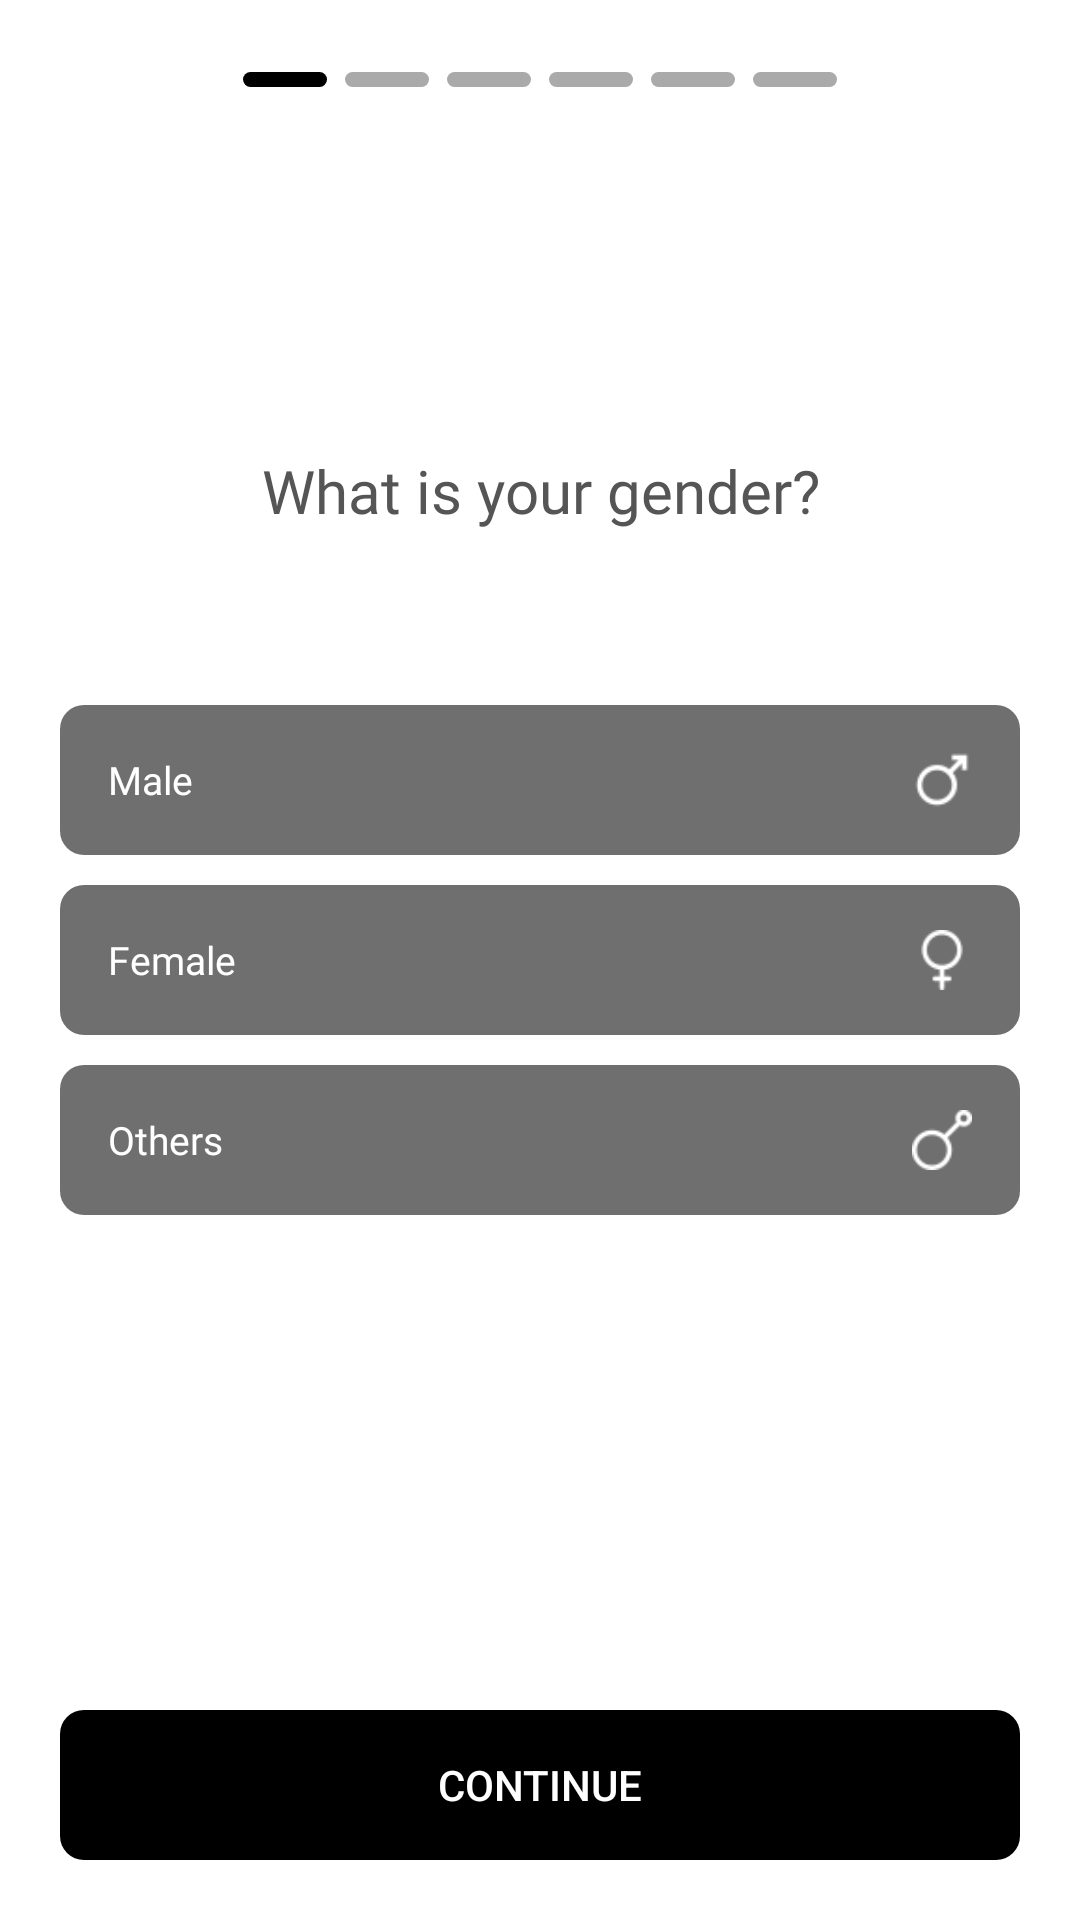

The Android layout XML behind this screen, and the referenced resources:
<!-- AndroidManifest.xml: application theme Theme.ArmWorkOut -->
<!-- res/layout/activity_gender_acitivity.xml -->
<?xml version="1.0" encoding="utf-8"?>
<RelativeLayout xmlns:android="http://schemas.android.com/apk/res/android"
    xmlns:app="http://schemas.android.com/apk/res-auto"
    xmlns:tools="http://schemas.android.com/tools"
    android:layout_width="match_parent"
    android:layout_height="match_parent"
    tools:context=".ProfileSetup.GenderAcitivity">
    <RelativeLayout
        android:layout_marginTop="24dp"
        android:layout_width="match_parent"
        android:layout_height="wrap_content"
        >



        <androidx.appcompat.widget.LinearLayoutCompat
            android:layout_width="wrap_content"
            android:layout_height="wrap_content"
            android:layout_centerInParent="true">

            <View

                android:layout_width="28dp"
                android:layout_height="5dp"
                android:background="@drawable/corner_8dp"
                android:backgroundTint="@color/black" />

            <View
                android:layout_width="28dp"
                android:layout_height="5dp"
                android:layout_marginStart="6dp"

                android:background="@drawable/corner_8dp"
                android:backgroundTint="@color/gray" />

            <View
                android:layout_width="28dp"
                android:layout_height="5dp"
                android:layout_marginStart="6dp"
                android:background="@drawable/corner_8dp"
                android:backgroundTint="@color/gray"

                />

            <View
                android:layout_width="28dp"
                android:layout_height="5dp"
                android:layout_marginStart="6dp"
                android:background="@drawable/corner_8dp"
                android:backgroundTint="@color/gray" />

            <View
                android:layout_width="28dp"
                android:layout_height="5dp"
                android:layout_marginStart="6dp"
                android:background="@drawable/corner_8dp"
                android:backgroundTint="@color/gray" />

            <View
                android:layout_width="28dp"
                android:layout_height="5dp"
                android:layout_marginStart="6dp"
                android:background="@drawable/corner_8dp"
                android:backgroundTint="@color/gray" />
        </androidx.appcompat.widget.LinearLayoutCompat>
    </RelativeLayout>

    <TextView
        android:layout_width="wrap_content"
        android:layout_height="wrap_content"
        android:layout_centerHorizontal="true"
        android:layout_marginStart="20dp"
        android:layout_marginTop="150dp"
        android:layout_marginEnd="20dp"
        android:fontFamily="@font/sfpromedium"
        android:text="What is your gender?"
        android:textAlignment="center"
        android:textColor="@color/dark_gray"
        android:textSize="20sp"  />
<LinearLayout
    android:layout_width="match_parent"
    android:layout_height="wrap_content"
    android:layout_centerInParent="true"
    android:layout_marginStart="20dp"
    android:layout_marginEnd="20dp"
    android:orientation="vertical"
    >
    <RelativeLayout
        android:id="@+id/rr1"
        android:layout_width="match_parent"
        android:layout_height="50dp"
        android:background="@drawable/setup_button_background"
        >

        <TextView
            android:id="@+id/text1"
            android:layout_width="wrap_content"
            android:layout_height="wrap_content"
            android:layout_centerVertical="true"
            android:layout_marginStart="16dp"
            android:fontFamily="@font/sfpromedium2"
            android:text="Male"
            android:textColor="@color/setup_button_color"
            android:textSize="13sp" />

        <ImageView
            android:id="@+id/icon1"
            android:layout_width="20dp"
            android:layout_height="20dp"
            android:layout_alignParentEnd="true"
            android:layout_centerVertical="true"
            android:layout_marginEnd="16dp"
            android:src="@drawable/male"
            app:tint="@color/setup_button_color"

            />
    </RelativeLayout>

    <RelativeLayout

        android:id="@+id/rr2"
        android:layout_marginTop="10dp"
        android:layout_marginBottom="10dp"
        android:layout_width="match_parent"
        android:layout_height="50dp"
        android:background="@drawable/setup_button_background"

        >

        <TextView
            android:id="@+id/text2"
            android:layout_width="wrap_content"
            android:layout_height="wrap_content"
            android:layout_centerVertical="true"
            android:layout_marginStart="16dp"
            android:fontFamily="@font/sfpromedium2"
            android:text="Female"
            android:textColor="@color/setup_button_color"
            android:textSize="13sp" />

        <ImageView
            android:id="@+id/icon2"
            android:layout_width="20dp"
            android:layout_height="20dp"
            android:layout_alignParentEnd="true"
            android:layout_centerVertical="true"
            android:layout_marginEnd="16dp"
            android:src="@drawable/femenine"
            app:tint="@color/setup_button_color"

            />
    </RelativeLayout>
    <RelativeLayout
        android:id="@+id/rr3"
        android:layout_width="match_parent"
        android:layout_height="50dp"
        android:background="@drawable/setup_button_background"
        >

        <TextView
            android:id="@+id/text3"
            android:layout_width="wrap_content"
            android:layout_height="wrap_content"
            android:layout_centerVertical="true"
            android:layout_marginStart="16dp"
            android:fontFamily="@font/sfpromedium2"
            android:text="Others"
            android:textColor="@color/setup_button_color"
            android:textSize="13sp" />

        <ImageView
            android:id="@+id/icon3"
            android:layout_width="20dp"
            android:layout_height="20dp"
            android:layout_alignParentEnd="true"
            android:layout_centerVertical="true"
            android:layout_marginEnd="16dp"
            android:src="@drawable/third_gender"
            app:tint="@color/setup_button_color"
            />
    </RelativeLayout>
</LinearLayout>

    <androidx.appcompat.widget.AppCompatButton
        android:id="@+id/continueBtn"
        android:layout_width="match_parent"
        android:layout_height="50dp"
        android:layout_alignParentBottom="true"
        android:layout_marginStart="20dp"
        android:layout_marginTop="20dp"
        android:layout_marginEnd="20dp"
        android:layout_marginBottom="20dp"
        android:background="@drawable/corner_8dp"
        android:backgroundTint="@color/black"
        android:text="CONTINUE"
        android:textColor="@color/white" />
</RelativeLayout>
<!-- resources referenced by this layout -->
<resources>
  <color name="black">#FF000000</color>
  <color name="dark_gray">#555555</color>
  <color name="gray">#AAAAAA</color>
  <color name="white">#FFFFFFFF</color>
  <!-- drawable corner_8dp (drawable) -->
  <?xml version="1.0" encoding="utf-8"?>
  <shape android:shape="rectangle"
      xmlns:android="http://schemas.android.com/apk/res/android">
  <corners android:radius="8dp"/>
  </shape>
  <!-- drawable femenine: png bitmap (drawable, 994 bytes) -->
  <!-- drawable male: png bitmap (drawable, 940 bytes) -->
  <!-- drawable setup_button_background (drawable) -->
  <?xml version="1.0" encoding="utf-8"?>
  <selector xmlns:android="http://schemas.android.com/apk/res/android">
      <item android:state_selected="true" android:drawable="@drawable/setup_button_selected" />
      <item android:state_selected="false" android:drawable="@drawable/setup_button_default" />
  
  </selector>
  <!-- drawable third_gender: png bitmap (drawable, 1043 bytes) -->
  <style name="Theme.ArmWorkOut" parent="Theme.MaterialComponents.DayNight.NoActionBar">
          
          <item name="colorPrimary">@color/white</item>
          <item name="colorPrimaryVariant">@color/white</item>
          <item name="colorOnPrimary">@color/white</item>
          
          <item name="colorSecondary">@color/teal_200</item>
          <item name="colorSecondaryVariant">@color/teal_700</item>
          <item name="colorOnSecondary">@color/black</item>
          
          <item name="android:statusBarColor" tools:targetApi="l">?attr/colorPrimaryVariant</item>
          
      </style>
  <!-- drawable setup_button_selected (drawable) -->
  <?xml version="1.0" encoding="utf-8"?>
  <shape android:shape="rectangle"
      xmlns:android="http://schemas.android.com/apk/res/android">
  
      <corners android:radius="8dp" />
      <solid android:color="#FAC419"/>
  
  </shape>
  <!-- drawable setup_button_default (drawable) -->
  <?xml version="1.0" encoding="utf-8"?>
  <shape android:shape="rectangle"
      xmlns:android="http://schemas.android.com/apk/res/android">
  
      <corners android:radius="8dp" />
      <solid android:color="#90000000"/>
  
  </shape>
  <color name="teal_200">#FF03DAC5</color>
  <color name="teal_700">#FF018786</color>
</resources>
